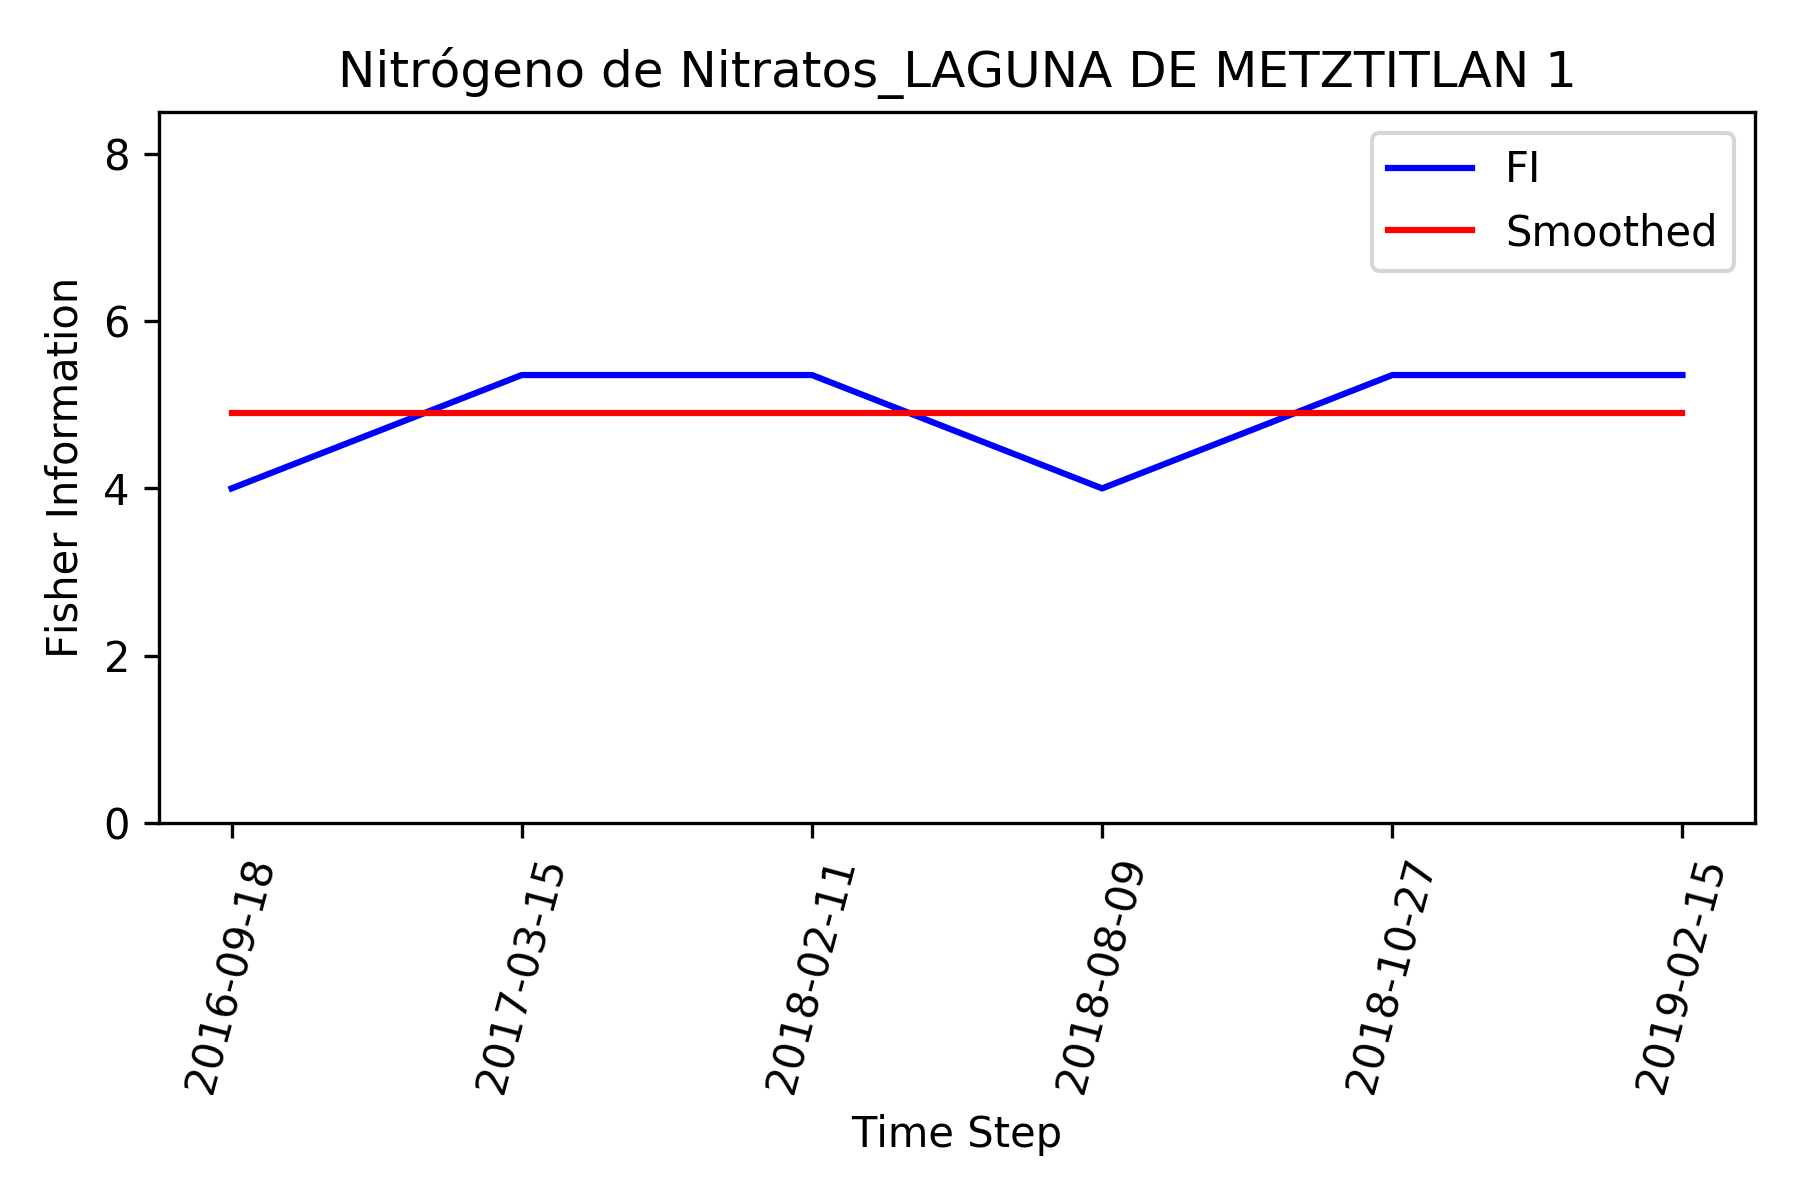

The data file committed next to this chart (first rows):
, Time_Step, FI, Smooth_FI
0, 2016-09-18, 4, 4.903
1, 2017-03-15, 5.354, 4.903
2, 2018-02-11, 5.354, 4.903
3, 2018-08-09, 4, 4.903
4, 2018-10-27, 5.354, 4.903
5, 2019-02-15, 5.354, 4.903
